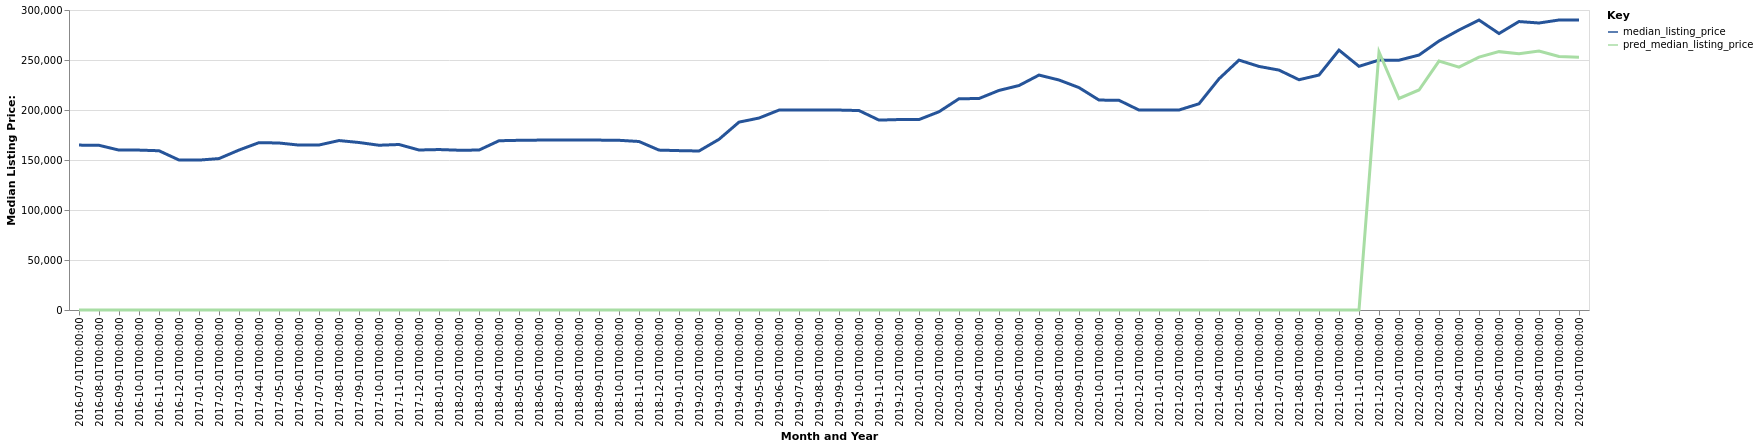

The file beside this chart, header and first rows:
date, time_idx, median_listing_price, thirty_year_interest_rate_five, month, county_name, active_listing_count, pred_median_listing_price, month_year
2016-07-01, 0, 164900, 3.72, 7, Kingsport-Bristol, TN-VA, 1949, 0, Jul-2016
2016-08-01, 1, 164700, 3.73, 8, Kingsport-Bristol, TN-VA, 1942, 0, Aug-2016
2016-09-01, 2, 159900, 3.66, 9, Kingsport-Bristol, TN-VA, 1959, 0, Sep-2016
2016-10-01, 3, 159900, 3.64, 10, Kingsport-Bristol, TN-VA, 1926, 0, Oct-2016
2016-11-01, 4, 159250, 3.66, 11, Kingsport-Bristol, TN-VA, 1875, 0, Nov-2016
2016-12-01, 5, 150000, 3.48, 12, Kingsport-Bristol, TN-VA, 1745, 0, Dec-2016
2017-01-01, 6, 149900, 3.45, 1, Kingsport-Bristol, TN-VA, 1581, 0, Jan-2017
2017-02-01, 7, 151425, 3.5, 2, Kingsport-Bristol, TN-VA, 1579, 0, Feb-2017
2017-03-01, 8, 159948, 3.52, 3, Kingsport-Bristol, TN-VA, 1548, 0, Mar-2017
2017-04-01, 9, 167363, 4.03, 4, Kingsport-Bristol, TN-VA, 1589, 0, Apr-2017
2017-05-01, 10, 167000, 4.32, 5, Kingsport-Bristol, TN-VA, 1628, 0, May-2017
2017-06-01, 11, 164900, 4.2, 6, Kingsport-Bristol, TN-VA, 1650, 0, Jun-2017
2017-07-01, 12, 165000, 4.19, 7, Kingsport-Bristol, TN-VA, 1672, 0, Jul-2017
2017-08-01, 13, 169449, 4.3, 8, Kingsport-Bristol, TN-VA, 1750, 0, Aug-2017
2017-09-01, 14, 167500, 4.1, 9, Kingsport-Bristol, TN-VA, 1734, 0, Sep-2017
2017-10-01, 15, 164750, 4.05, 10, Kingsport-Bristol, TN-VA, 1670, 0, Oct-2017
2017-11-01, 16, 165500, 3.94, 11, Kingsport-Bristol, TN-VA, 1629, 0, Nov-2017
2017-12-01, 17, 160000, 4.03, 12, Kingsport-Bristol, TN-VA, 1565, 0, Dec-2017
2018-01-01, 18, 160450, 3.93, 1, Kingsport-Bristol, TN-VA, 1414, 0, Jan-2018
2018-02-01, 19, 159788, 3.83, 2, Kingsport-Bristol, TN-VA, 1402, 0, Feb-2018
2018-03-01, 20, 159925, 3.94, 3, Kingsport-Bristol, TN-VA, 1344, 0, Mar-2018
2018-04-01, 21, 169250, 3.95, 4, Kingsport-Bristol, TN-VA, 1359, 0, Apr-2018
2018-05-01, 22, 169700, 3.99, 5, Kingsport-Bristol, TN-VA, 1436, 0, May-2018
2018-06-01, 23, 169900, 4.15, 6, Kingsport-Bristol, TN-VA, 1547, 0, Jun-2018
2018-07-01, 24, 169900, 4.4, 7, Kingsport-Bristol, TN-VA, 1608, 0, Jul-2018
2018-08-01, 25, 169900, 4.46, 8, Kingsport-Bristol, TN-VA, 1628, 0, Aug-2018
2018-09-01, 26, 169900, 4.58, 9, Kingsport-Bristol, TN-VA, 1646, 0, Sep-2018
2018-10-01, 27, 169700, 4.66, 10, Kingsport-Bristol, TN-VA, 1668, 0, Oct-2018
2018-11-01, 28, 168500, 4.62, 11, Kingsport-Bristol, TN-VA, 1646, 0, Nov-2018
2018-12-01, 29, 159900, 4.54, 12, Kingsport-Bristol, TN-VA, 1530, 0, Dec-2018
2019-01-01, 30, 159375, 4.6, 1, Kingsport-Bristol, TN-VA, 1407, 0, Jan-2019
2019-02-01, 31, 159000, 4.72, 2, Kingsport-Bristol, TN-VA, 1348, 0, Feb-2019
2019-03-01, 32, 170679, 4.9, 3, Kingsport-Bristol, TN-VA, 1236, 0, Mar-2019
2019-04-01, 33, 187875, 4.94, 4, Kingsport-Bristol, TN-VA, 1124, 0, Apr-2019
2019-05-01, 34, 191950, 4.75, 5, Kingsport-Bristol, TN-VA, 1159, 0, May-2019
2019-06-01, 35, 199900, 4.51, 6, Kingsport-Bristol, TN-VA, 1201, 0, Jun-2019
2019-07-01, 36, 199950, 4.41, 7, Kingsport-Bristol, TN-VA, 1231, 0, Jul-2019
2019-08-01, 37, 199973, 4.41, 8, Kingsport-Bristol, TN-VA, 1240, 0, Aug-2019
2019-09-01, 38, 199932, 4.2, 9, Kingsport-Bristol, TN-VA, 1249, 0, Sep-2019
2019-10-01, 39, 199450, 4.14, 10, Kingsport-Bristol, TN-VA, 1260, 0, Oct-2019
2019-11-01, 40, 189900, 3.84, 11, Kingsport-Bristol, TN-VA, 1266, 0, Nov-2019
2019-12-01, 41, 190448, 3.81, 12, Kingsport-Bristol, TN-VA, 1180, 0, Dec-2019
2020-01-01, 42, 190448, 3.75, 1, Kingsport-Bristol, TN-VA, 1095, 0, Jan-2020
2020-02-01, 43, 198250, 3.73, 2, Kingsport-Bristol, TN-VA, 969.0, 0, Feb-2020
2020-03-01, 44, 211249, 3.78, 3, Kingsport-Bristol, TN-VA, 884.0, 0, Mar-2020
2020-04-01, 45, 211483, 3.75, 4, Kingsport-Bristol, TN-VA, 859.0, 0, Apr-2020
2020-05-01, 46, 219575, 3.74, 5, Kingsport-Bristol, TN-VA, 753.0, 0, May-2020
2020-06-01, 47, 224475, 3.72, 6, Kingsport-Bristol, TN-VA, 701.0, 0, Jun-2020
2020-07-01, 48, 234925, 3.49, 7, Kingsport-Bristol, TN-VA, 655.0, 0, Jul-2020
2020-08-01, 49, 230000, 3.65, 8, Kingsport-Bristol, TN-VA, 627.0, 0, Aug-2020
2020-09-01, 50, 222400, 3.33, 9, Kingsport-Bristol, TN-VA, 621.0, 0, Sep-2020
2020-10-01, 51, 209943, 3.28, 10, Kingsport-Bristol, TN-VA, 601.0, 0, Oct-2020
2020-11-01, 52, 209700, 3.21, 11, Kingsport-Bristol, TN-VA, 559.0, 0, Nov-2020
2020-12-01, 53, 199950, 3.07, 12, Kingsport-Bristol, TN-VA, 499.0, 0, Dec-2020
2021-01-01, 54, 199900, 2.99, 1, Kingsport-Bristol, TN-VA, 439.0, 0, Jan-2021
2021-02-01, 55, 200000, 2.93, 2, Kingsport-Bristol, TN-VA, 337.0, 0, Feb-2021
2021-03-01, 56, 206225, 2.88, 3, Kingsport-Bristol, TN-VA, 314.0, 0, Mar-2021
2021-04-01, 57, 231175, 2.84, 4, Kingsport-Bristol, TN-VA, 300.0, 0, Apr-2021
2021-05-01, 58, 249900, 2.71, 5, Kingsport-Bristol, TN-VA, 307.0, 0, May-2021
2021-06-01, 59, 243575, 2.79, 6, Kingsport-Bristol, TN-VA, 383.0, 0, Jun-2021
... 16 more rows
